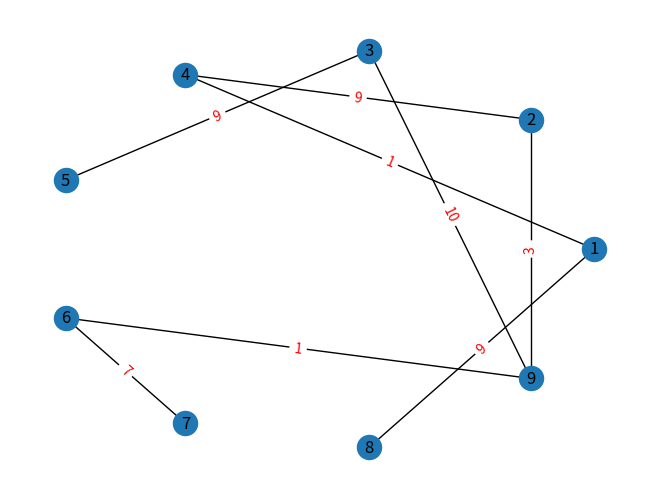

Here is the Python script that generated this plot:
from random import randint, random
import networkx as nx
import matplotlib.pyplot as plt
from math import cos, sin, pi


def draw_graph_with_weight(adjList, weight_edges, n):
    radius = 10
    alpha = 2*pi / n

    positions = {}

    for i in range(n):
        positions.update({i + 1: (10 + radius*cos(i*alpha), 10 + radius*sin(i*alpha))})

    G = nx.Graph()
    for i, item in enumerate(positions):
        G.add_node(i + 1, pos=item)
    G.add_edges_from(weight_edges)
    labels = nx.get_edge_attributes(G, 'weight')
    nx.draw(G, pos=positions)
    nx.draw_networkx_labels(G, pos=positions)
    nx.draw_networkx_edge_labels(G, pos=positions, edge_labels=labels, font_color='red')
    plt.show()
       
def components(nodeList):
    nr = 0  # numer spojnej skladowej
    comp = []
    for i in nodeList:
        comp.append(-1)  

    for i in nodeList:
        if comp[i - 1] == -1:
            nr += 1
            comp[i - 1] = nr 
            components_R(nr, i, nodeList, comp)  
    return comp


def components_R(nr, v, nodeList, comp):
    for i in nodeList[v]:
        if comp[i - 1] == -1:
            comp[i - 1] = nr
            components_R(nr, i, nodeList, comp)
            
def rand_graph_edge_number_weight(n, l):  
    adj_list = [[] for q in range(n)]
    pairs = []
    counter = 0
    while counter < l:
        v1, v2 = randint(1, n), randint(1, n)
        while v1 == v2:
            v2 = randint(1, n)
        if v1 not in adj_list[v2-1] and v2 not in adj_list[v1-1]:
            adj_list[v1-1].append(v2)
            adj_list[v2-1].append(v1)
            w = randint(1, 10)
            pairs.append((v1, v2, {'weight': w}))
            counter = counter + 1
    return adj_list, pairs


def is_connected(myList):
    return all(x==myList[0] for x in myList)
    

#n wierzcholki, l krawedzie)
def generate_connected_weigted_graph(n, l):
    if n < 2:
        print('Liczba wierzchołków nie może być mniejsza niż 2!')
        return
    if l < 1 or l >= ((n*(n-1))/2):
        print('Zla liczba krawedzi')
        return
    adjList, weight_edges = rand_graph_edge_number_weight(n, l)
    isCon = is_connected(components({int(i + 1): adjList[i][:] for i in range(len(adjList))}))
    while(isCon == False):
        adjList, weight_edges = rand_graph_edge_number_weight(n, l)
        isCon = is_connected(components({int(i + 1): adjList[i][:] for i in range(len(adjList))}))
        
    return adjList, weight_edges


####################
adjListT, weight_edgesT = generate_connected_weigted_graph(9, 8)
draw_graph_with_weight(adjListT, weight_edgesT, 9)
